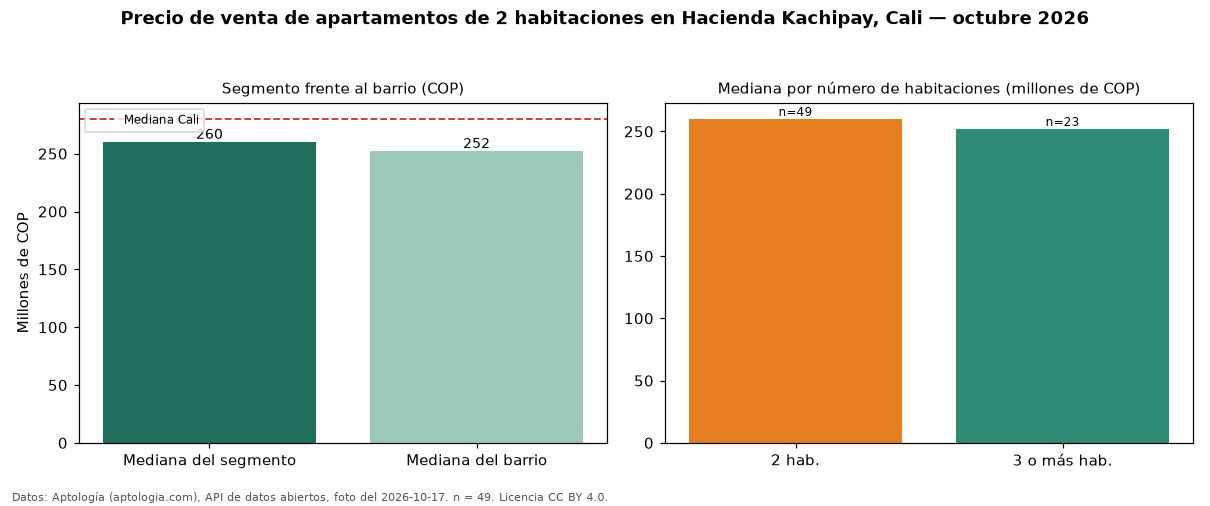

Values plotted in this chart, from the file beside it:
seccion, metrica, valor_cop, n
precio, mediana, 260000000, 49
habitaciones, 2, 260000000, 49
habitaciones, 3+, 252000000, 23
barrio, mediana_barrio_todos_los_tamanos, 252000000, 73
ciudad, mediana_ciudad, 280000000, 
fuente, fecha_foto, 2026-10-17, 
fuente, atribucion, https://www.aptologia.com/venta/cali/hac…, 
